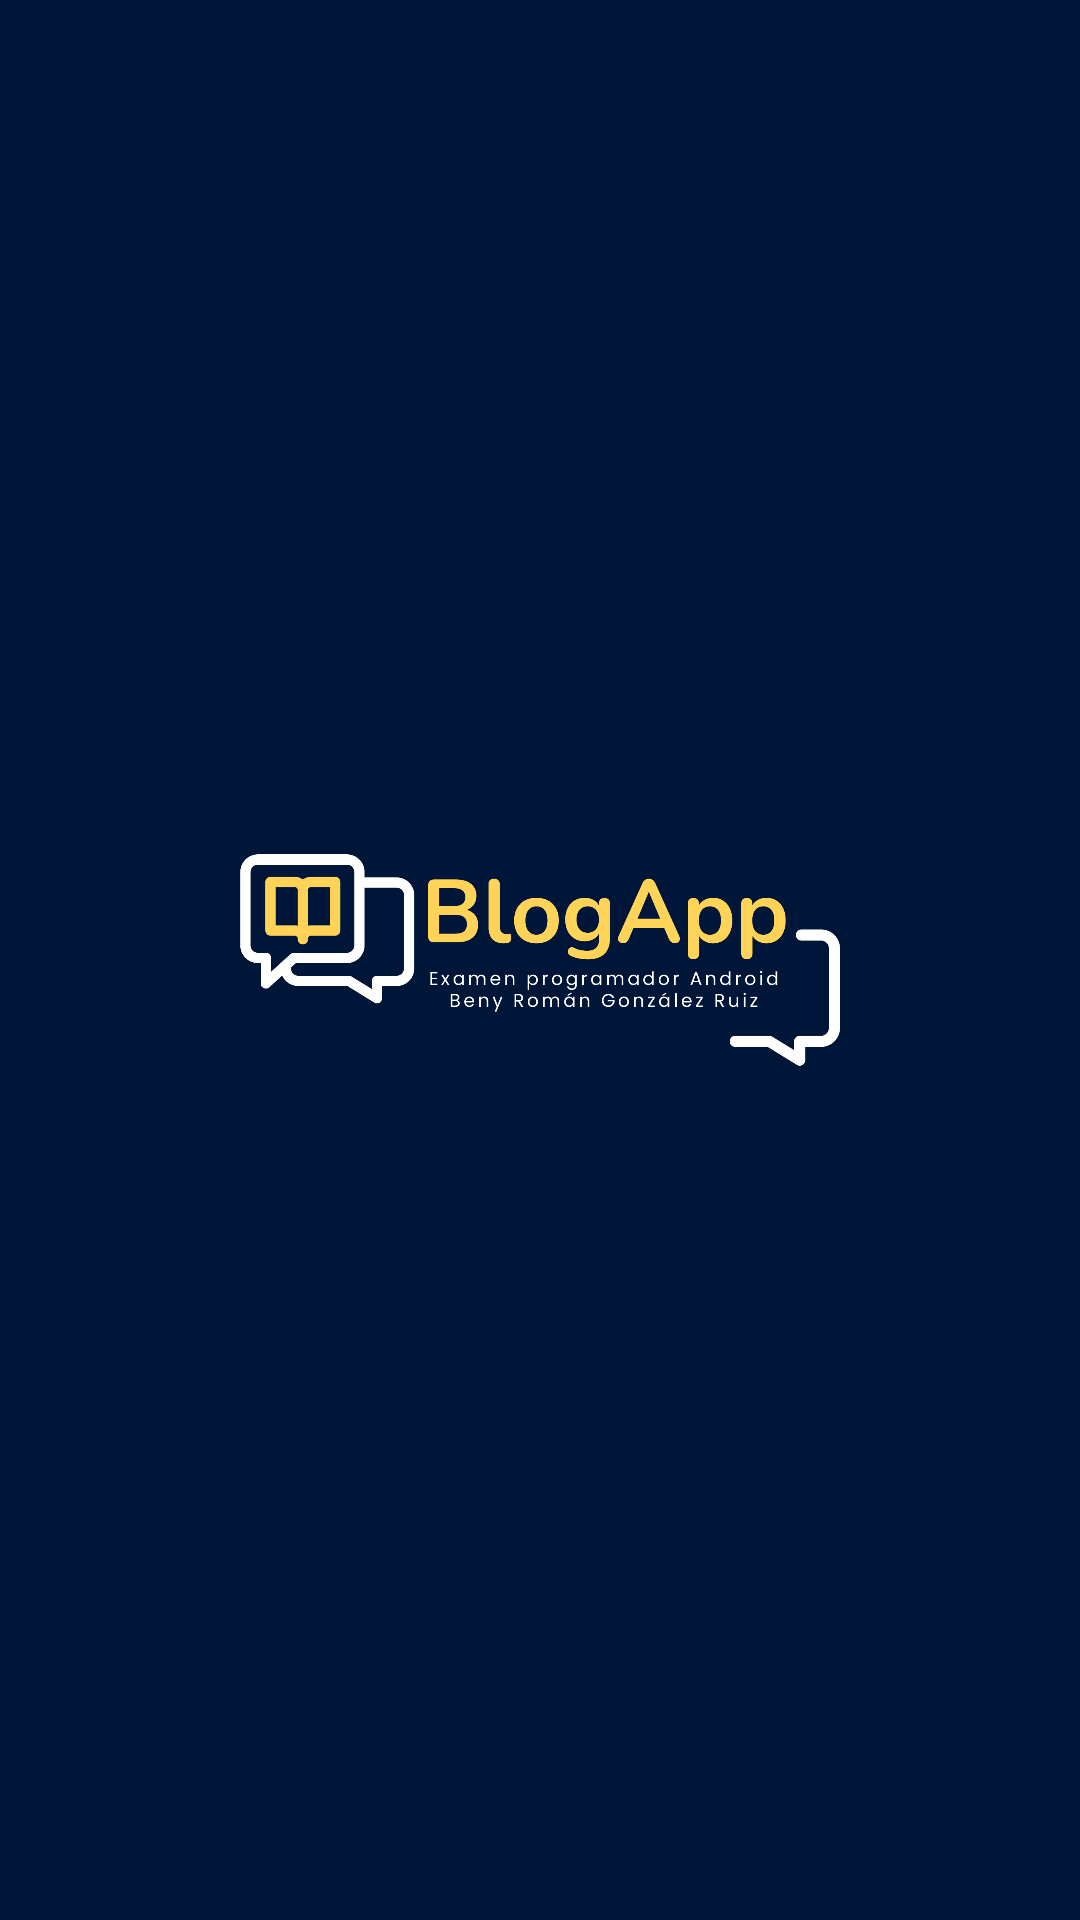

Write the Android layout XML for this screen, with the resource values it uses.
<!-- AndroidManifest.xml: application theme Theme.BlogApp -->
<!-- res/layout/splash_screen.xml -->
<?xml version="1.0" encoding="utf-8"?>
<androidx.constraintlayout.widget.ConstraintLayout xmlns:android="http://schemas.android.com/apk/res/android"
    xmlns:app="http://schemas.android.com/apk/res-auto"
    xmlns:tools="http://schemas.android.com/tools"
    android:layout_width="match_parent"
    android:layout_height="match_parent"
    tools:context=".SplashScreen"
    android:background="@color/back">


    <ImageView
        android:id="@+id/imageView"
        android:layout_width="wrap_content"
        android:layout_height="wrap_content"
        app:layout_constraintBottom_toBottomOf="parent"
        app:layout_constraintEnd_toEndOf="parent"
        app:layout_constraintStart_toStartOf="parent"
        app:layout_constraintTop_toTopOf="parent"
        app:srcCompat="@drawable/logo_completo"
        android:padding="80dp"/>
</androidx.constraintlayout.widget.ConstraintLayout>
<!-- resources referenced by this layout -->
<resources>
  <color name="back">#001638</color>
  <!-- drawable logo_completo: png bitmap (drawable, 32533 bytes) -->
  <style name="Theme.BlogApp" parent="Base.Theme.BlogApp" />
  <style name="Base.Theme.BlogApp" parent="Theme.Material3.DayNight.NoActionBar">
          
          
          <item name="android:windowIsTranslucent">true</item>
  
      </style>
</resources>
